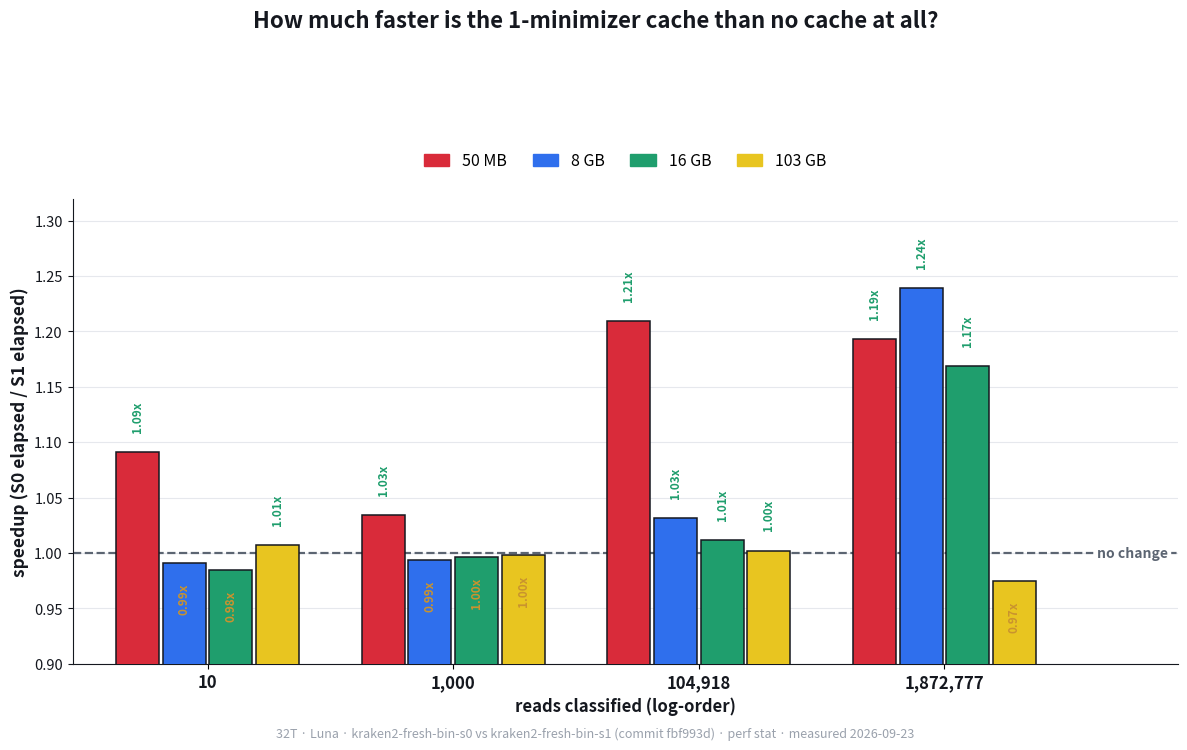

This figure's Python source:
import matplotlib
matplotlib.use("Agg")
import matplotlib.pyplot as plt
import numpy as np

# Same real data as k2_cache_readcount_compare.png, collapsed to a single
# combined speedup-ratio view (S0 / S1) instead of 4 separate wall-time
# panels. Luna, 32T, kraken2-fresh-bin-s0 vs kraken2-fresh-bin-s1 (commit
# fbf993d), perf stat, measured 2026-09-23.
read_labels = ["10", "1,000", "104,918", "1,872,777"]
db_labels = ["50 MB", "8 GB", "16 GB", "103 GB"]

S0 = {
    "50 MB":  [0.12, 0.30, 1.27, 15.70],
    "8 GB":   [4.53, 4.63, 5.57, 19.74],
    "16 GB":  [8.46, 8.56, 9.51, 24.27],
    "103 GB": [61.73, 60.57, 62.61, 85.71],
}
S1 = {
    "50 MB":  [0.11, 0.29, 1.05, 13.16],
    "8 GB":   [4.57, 4.66, 5.40, 15.93],
    "16 GB":  [8.59, 8.59, 9.40, 20.76],
    "103 GB": [61.31, 60.71, 62.48, 87.93],
}
speedup = {db: [a / b for a, b in zip(S0[db], S1[db])] for db in db_labels}

DB_COLOR = {
    "50 MB":  "#d92b3a",
    "8 GB":   "#2f6fed",
    "16 GB":  "#1f9e6d",
    "103 GB": "#e8c520",
}
LABEL_COLOR = {
    "50 MB":  "#d92b3a",
    "8 GB":   "#2f6fed",
    "16 GB":  "#1f9e6d",
    "103 GB": "#9c8000",
}
INK = "#15181f"
INK_SOFT = "#5c6572"
INK_FAINT = "#9aa1ac"
LINE = "#e6e8ed"

x = np.arange(4)
bar_w = 0.19

fig, ax1 = plt.subplots(figsize=(12, 7.2), dpi=270)
fig.patch.set_facecolor("white")
ax1.set_facecolor("white")
ax1.grid(axis="y", color=LINE, linewidth=0.8, zorder=0)

ax1.axhline(1.0, color=INK_SOFT, linewidth=1.6, linestyle="--", zorder=2)
ax1.text(3.62, 1.0, "no change", va="center", fontsize=10, color=INK_SOFT, fontweight="bold",
          bbox=dict(boxstyle="round,pad=0.25", facecolor="white", edgecolor="none"), zorder=4)

for di, db in enumerate(db_labels):
    offsets = x + (di - 1.5) * bar_w
    vals = speedup[db]
    ax1.bar(offsets, vals, width=bar_w * 0.92, color=DB_COLOR[db], zorder=3,
              edgecolor=INK, linewidth=1.1, label=db)
    for xi, v in zip(offsets, vals):
        lbl = f"{v:.2f}x"
        lbl_col = "#1f9e6d" if v >= 1 else "#c9932f"
        va = "bottom" if v >= 1 else "top"
        dy = 0.018 if v >= 1 else -0.018
        ax1.text(xi, v + dy, lbl, ha="center", va=va, fontsize=8.5, fontweight="bold",
                  color=lbl_col, rotation=90, zorder=5)

ax1.set_ylim(0.9, 1.32)
ax1.set_ylabel("speedup (S0 elapsed / S1 elapsed)", fontsize=12.5, color=INK, fontweight="bold")
ax1.tick_params(axis="y", labelsize=10.5, colors=INK)
ax1.set_xticks(x)
ax1.set_xticklabels(read_labels, fontsize=12, fontweight="bold", color=INK)
ax1.set_xlabel("reads classified (log-order)", fontsize=12, color=INK, fontweight="bold")
ax1.set_xlim(-0.55, 3.95)
for s in ["top", "right"]:
    ax1.spines[s].set_visible(False)
ax1.spines["left"].set_color(INK)
ax1.spines["bottom"].set_color(INK)

bar_handles = [plt.Rectangle((0, 0), 1, 1, color=DB_COLOR[db]) for db in db_labels]
ax1.legend(bar_handles, db_labels, loc="upper center", bbox_to_anchor=(0.5, 1.13),
            ncol=4, fontsize=11.5, frameon=False, handlelength=1.6, columnspacing=1.6)

fig.suptitle("How much faster is the 1-minimizer cache than no cache at all?",
             fontsize=16, fontweight="bold", color=INK, y=1.02)
fig.text(0.5, 0.005,
          "32T · Luna · kraken2-fresh-bin-s0 vs kraken2-fresh-bin-s1 (commit fbf993d) · perf stat · measured 2026-09-23",
          ha="center", va="bottom", fontsize=9, color=INK_FAINT, style="italic")

fig.tight_layout(pad=1.1, rect=[0, 0.02, 1, 0.92])
fig.savefig("k2_cache_speedup_combined.png", facecolor="white", bbox_inches="tight", pad_inches=0.2)
plt.close(fig)
print("saved k2_cache_speedup_combined.png")
